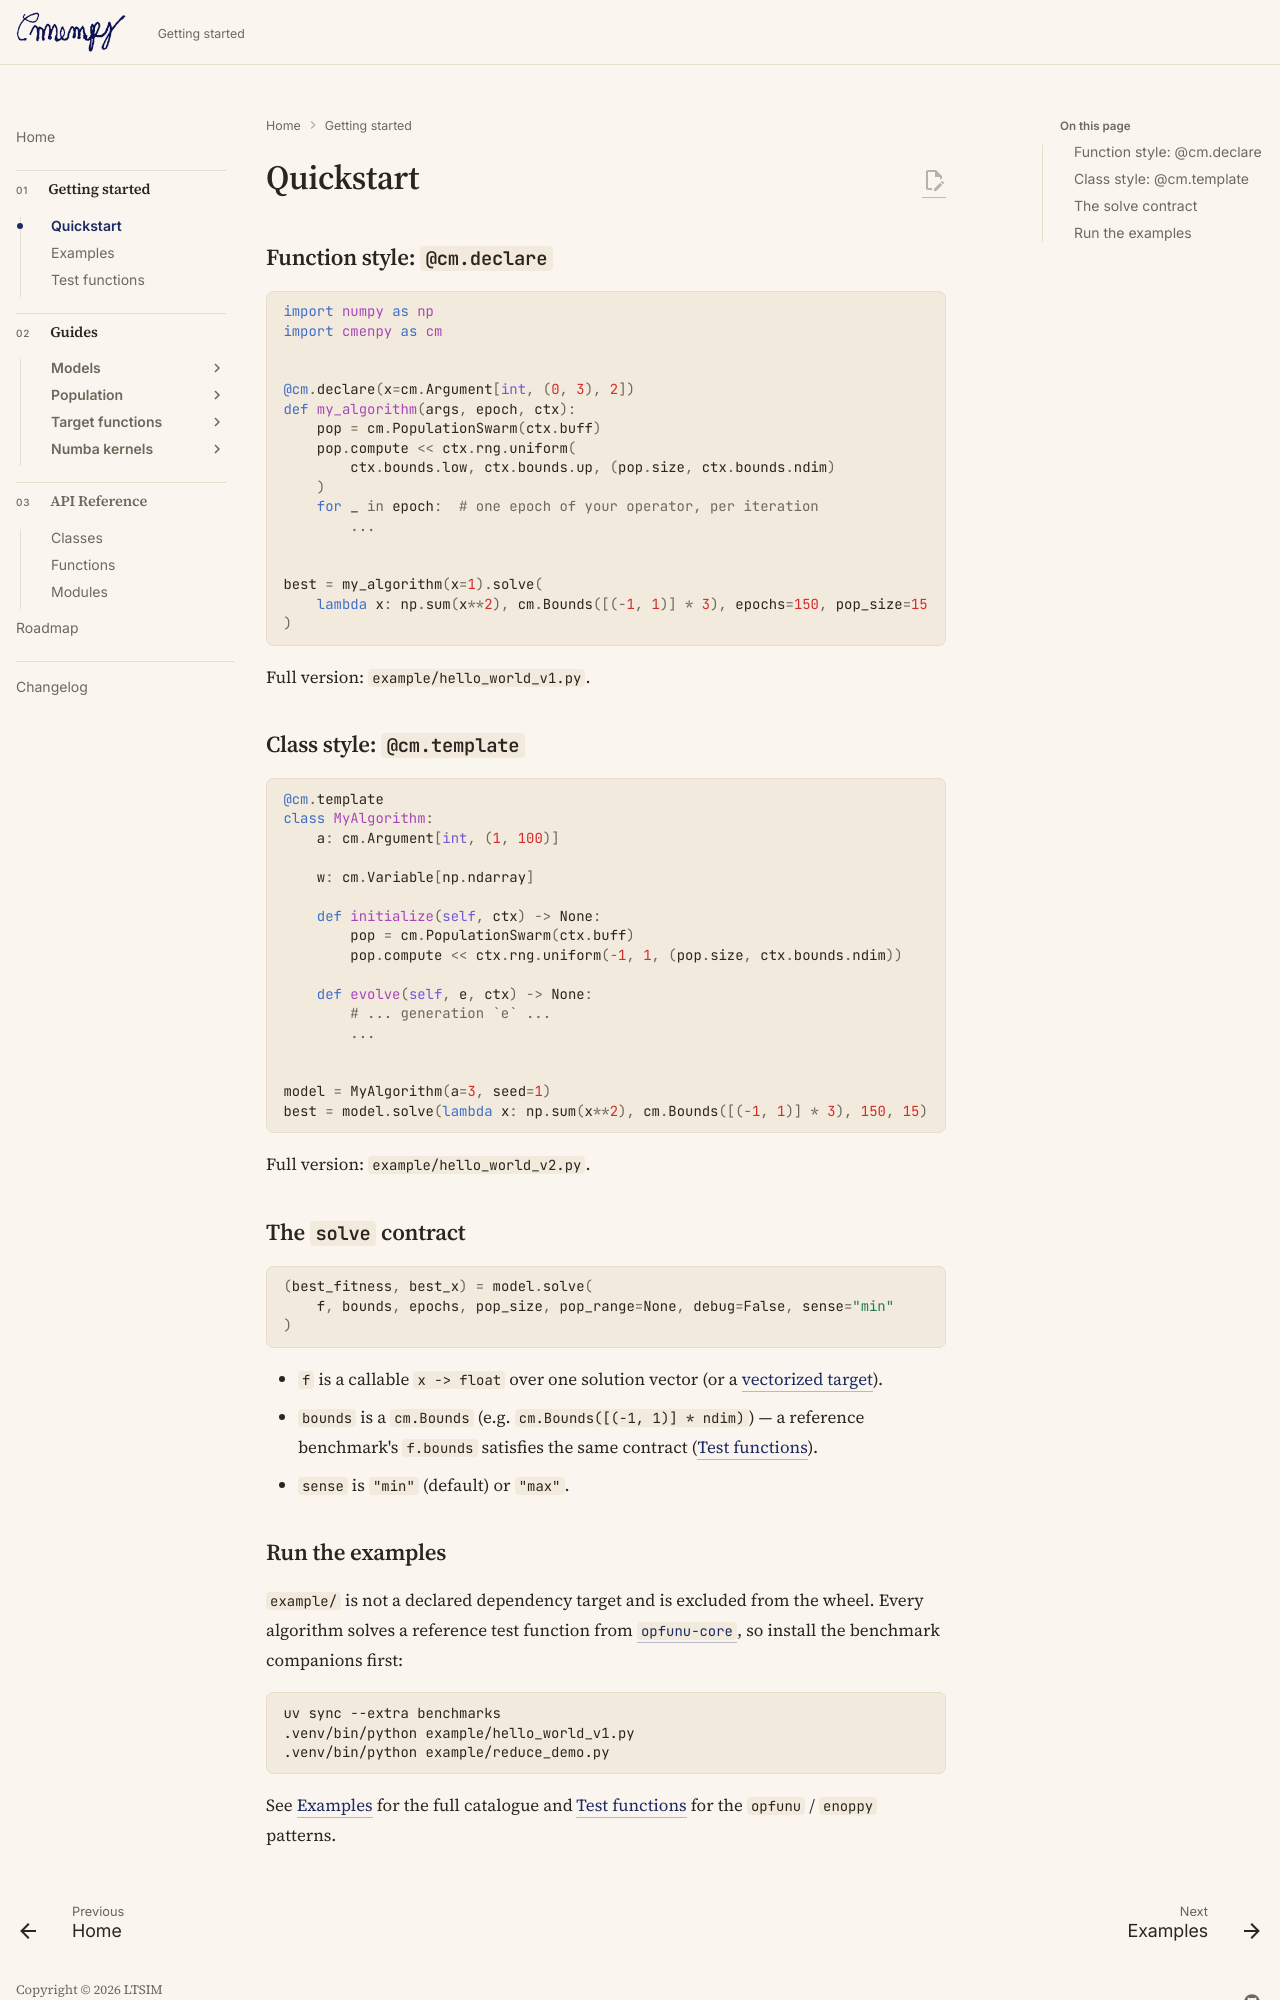

repository: ltsim/cmenpy · page: quickstart/index.html · generator: mkdocs

# Quickstart

## Function style: `@cm.declare`

```python
import numpy as np
import cmenpy as cm


@cm.declare(x=cm.Argument[int, (0, 3), 2])
def my_algorithm(args, epoch, ctx):
    pop = cm.PopulationSwarm(ctx.buff)
    pop.compute << ctx.rng.uniform(
        ctx.bounds.low, ctx.bounds.up, (pop.size, ctx.bounds.ndim)
    )
    for _ in epoch:  # one epoch of your operator, per iteration
        ...


best = my_algorithm(x=1).solve(
    lambda x: np.sum(x**2), cm.Bounds([(-1, 1)] * 3), epochs=150, pop_size=15
)
```

Full version: `example/hello_world_v1.py`.

## Class style: `@cm.template`

```python
@cm.template
class MyAlgorithm:
    a: cm.Argument[int, (1, 100)]

    w: cm.Variable[np.ndarray]

    def initialize(self, ctx) -> None:
        pop = cm.PopulationSwarm(ctx.buff)
        pop.compute << ctx.rng.uniform(-1, 1, (pop.size, ctx.bounds.ndim))

    def evolve(self, e, ctx) -> None:
        # ... generation `e` ...
        ...


model = MyAlgorithm(a=3, seed=1)
best = model.solve(lambda x: np.sum(x**2), cm.Bounds([(-1, 1)] * 3), 150, 15)
```

Full version: `example/hello_world_v2.py`.

## The `solve` contract

```python
(best_fitness, best_x) = model.solve(
    f, bounds, epochs, pop_size, pop_range=None, debug=False, sense="min"
)
```

- `f` is a callable `x -> float` over one solution vector (or a
  [vectorized target](target/vectorized.md)).
- `bounds` is a `cm.Bounds` (e.g. `cm.Bounds([(-1, 1)] * ndim)`) — a
  reference benchmark's `f.bounds` satisfies the same contract
  ([Test functions](benchmarks.md)).
- `sense` is `"min"` (default) or `"max"`.
